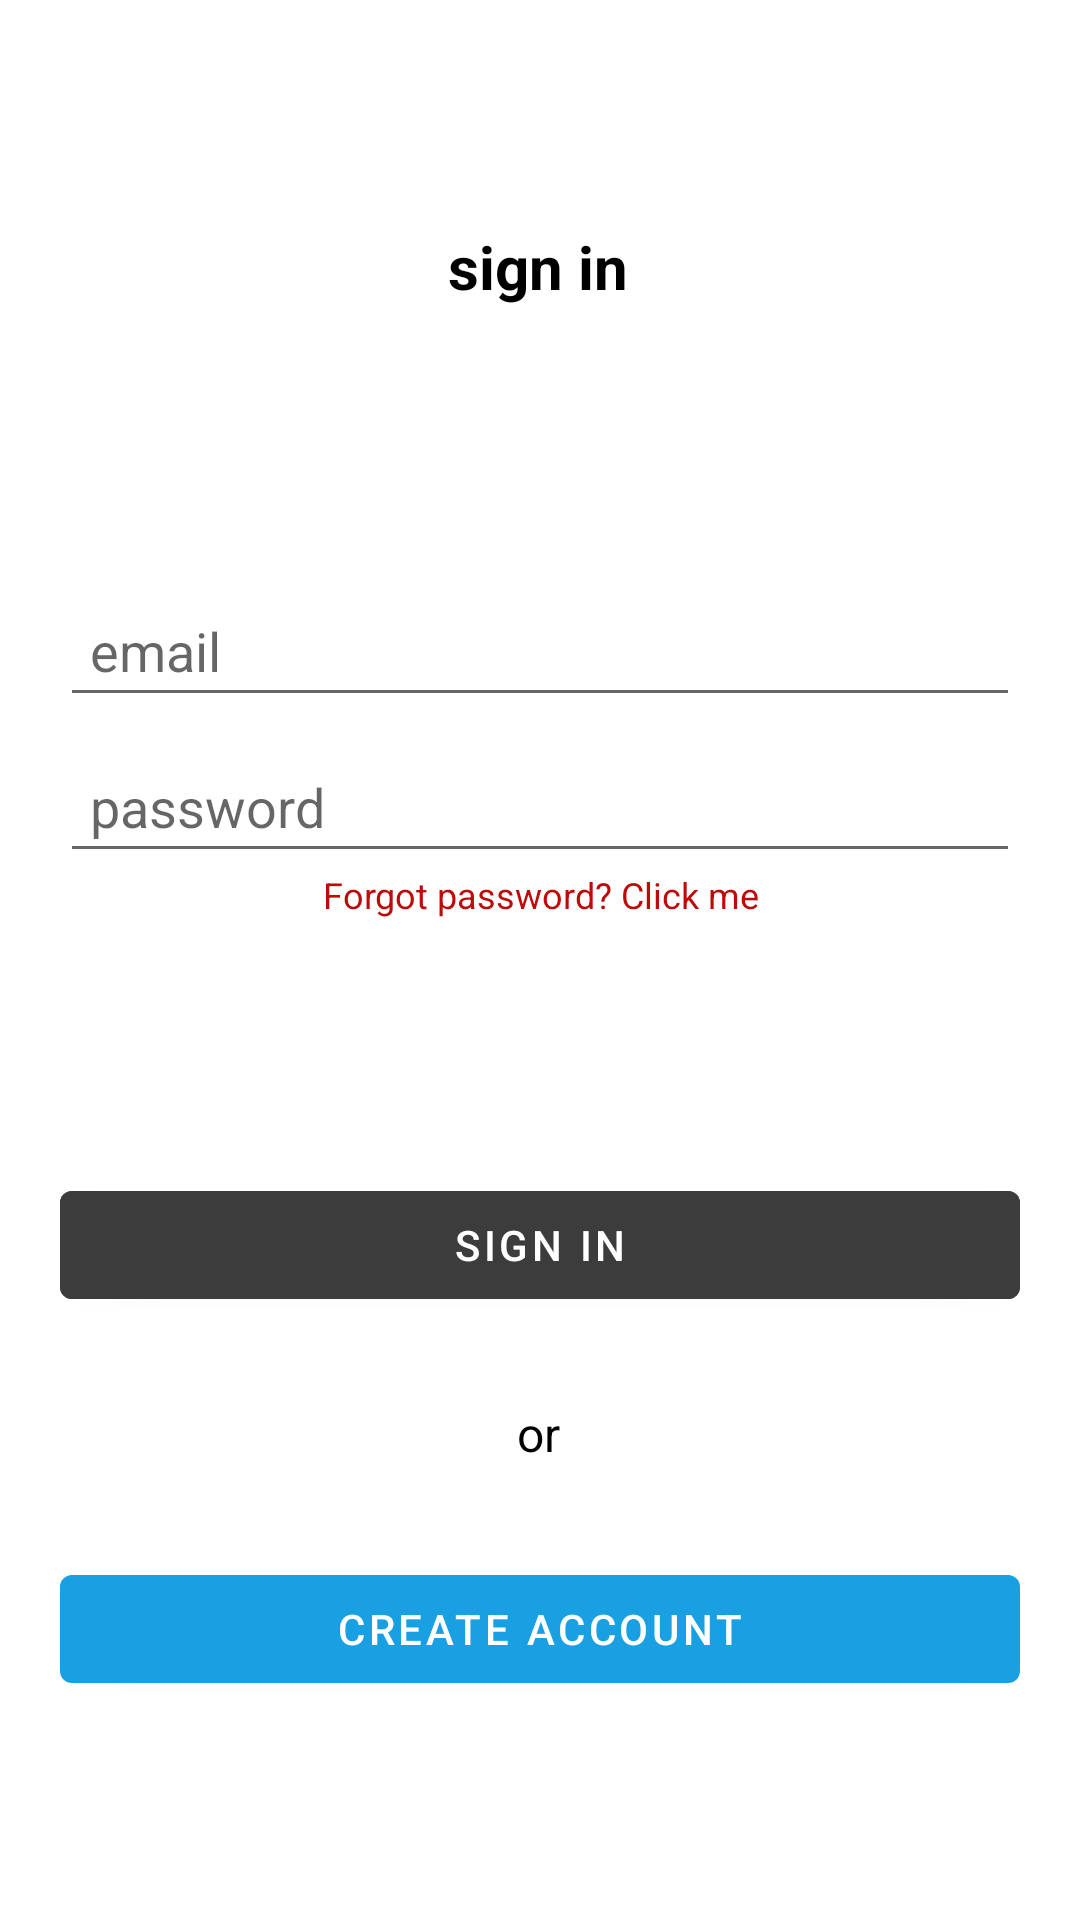

Android layout source for this screen:
<!-- AndroidManifest.xml: application theme Theme.CarDetailingApp -->
<!-- res/layout/activity_login.xml -->
<?xml version="1.0" encoding="utf-8"?>
<androidx.constraintlayout.widget.ConstraintLayout xmlns:android="http://schemas.android.com/apk/res/android"
    xmlns:app="http://schemas.android.com/apk/res-auto"
    xmlns:tools="http://schemas.android.com/tools"
    android:layout_width="match_parent"
    android:layout_height="match_parent"
    app:chainUseRtl="true"
    android:paddingEnd="20sp"
    android:paddingStart="20sp"
    tools:context=".main.SignActivity"
    tools:ignore="Autofill">

    <TextView
        android:id="@+id/textView3"
        android:layout_width="wrap_content"
        android:layout_height="wrap_content"
        android:text="@string/sign_in"
        android:textAlignment="center"
        android:textColor="@color/black"
        android:textSize="20sp"
        android:textStyle="bold"
        app:layout_constraintBottom_toBottomOf="parent"
        app:layout_constraintEnd_toEndOf="parent"
        app:layout_constraintHorizontal_bias="0.498"
        app:layout_constraintStart_toStartOf="parent"
        app:layout_constraintTop_toTopOf="parent"
        app:layout_constraintVertical_bias="0.123" />


    <EditText
        android:id="@+id/emailET"
        android:layout_width="match_parent"
        android:layout_height="wrap_content"
        android:hint="@string/email"
        android:inputType="textEmailAddress"
        android:padding="10dp"
        app:layout_constraintBottom_toBottomOf="parent"
        app:layout_constraintEnd_toEndOf="parent"
        app:layout_constraintHorizontal_bias="0.4"
        app:layout_constraintStart_toStartOf="parent"
        app:layout_constraintTop_toTopOf="parent"
        app:layout_constraintVertical_bias="0.327" />


    <TextView
        android:id="@+id/forgot_password_TV"
        android:layout_width="wrap_content"
        android:layout_height="wrap_content"
        android:text="Forgot password? Click me"
        android:textAlignment="center"
        android:textColor="@color/red"
        android:textSize="12sp"
        app:layout_constraintBottom_toBottomOf="parent"
        app:layout_constraintEnd_toEndOf="parent"
        app:layout_constraintStart_toStartOf="parent"
        app:layout_constraintTop_toTopOf="parent"
        app:layout_constraintVertical_bias="0.465" />

    <EditText
        android:id="@+id/passwordET"
        android:layout_width="match_parent"
        android:layout_height="wrap_content"
        android:hint="@string/password"
        android:inputType="textPassword"
        android:padding="10dp"
        app:layout_constraintBottom_toBottomOf="parent"
        app:layout_constraintEnd_toEndOf="parent"
        app:layout_constraintStart_toStartOf="parent"
        app:layout_constraintTop_toTopOf="parent"
        app:layout_constraintVertical_bias="0.414" />

    <Button
        android:id="@+id/signInBTN"
        android:layout_width="match_parent"
        android:layout_height="wrap_content"
        android:layout_marginVertical="20dp"
        android:backgroundTint="@color/button_secondary"
        android:text="@string/sign_in"
        app:layout_constraintBottom_toBottomOf="parent"
        app:layout_constraintEnd_toEndOf="parent"
        app:layout_constraintHorizontal_bias="0.0"
        app:layout_constraintStart_toStartOf="parent"
        app:layout_constraintTop_toTopOf="parent"
        app:layout_constraintVertical_bias="0.672" />

    <TextView
        android:id="@+id/textView2"
        android:layout_width="wrap_content"
        android:layout_height="wrap_content"
        android:text="@string/or"
        android:textAlignment="center"
        android:textColor="@color/black"
        android:textSize="16sp"
        app:layout_constraintBottom_toBottomOf="parent"
        app:layout_constraintEnd_toEndOf="parent"
        app:layout_constraintHorizontal_bias="0.498"
        app:layout_constraintStart_toStartOf="parent"
        app:layout_constraintTop_toTopOf="parent"
        app:layout_constraintVertical_bias="0.755" />

    <Button
        android:id="@+id/createAccountBTN"
        android:layout_width="match_parent"
        android:layout_height="wrap_content"
        android:layout_marginVertical="20dp"
        android:text="@string/create_account"
        app:layout_constraintBottom_toBottomOf="parent"
        app:layout_constraintEnd_toEndOf="parent"
        app:layout_constraintHorizontal_bias="0.0"
        app:layout_constraintStart_toStartOf="parent"
        app:layout_constraintTop_toTopOf="parent"
        app:layout_constraintVertical_bias="0.904" />

</androidx.constraintlayout.widget.ConstraintLayout>
<!-- resources referenced by this layout -->
<resources>
  <color name="black">#FF000000</color>
  <color name="button_secondary">#3C3C3C</color>
  <color name="red">#BD0A0A</color>
  <string name="create_account">create account</string>
  <string name="email">email</string>
  <string name="or">or</string>
  <string name="password">password</string>
  <string name="sign_in">sign in</string>
  <style name="Theme.CarDetailingApp" parent="Theme.MaterialComponents.DayNight.NoActionBar">
          
          <item name="colorPrimary">@color/button_primary</item>
          <item name="colorPrimaryVariant">@color/purple_700</item>
          <item name="colorOnPrimary">@color/white</item>
          
          <item name="colorSecondary">@color/button_primary</item>
          <item name="colorSecondaryVariant">@color/teal_700</item>
          <item name="colorOnSecondary">@color/white</item>
          
          <item name="android:statusBarColor">?attr/colorPrimaryVariant</item>
          
      </style>
  <color name="button_primary">#19A0E3</color>
  <color name="purple_700">#FF3700B3</color>
  <color name="white">#FFFFFFFF</color>
  <color name="teal_700">#FF018786</color>
</resources>
